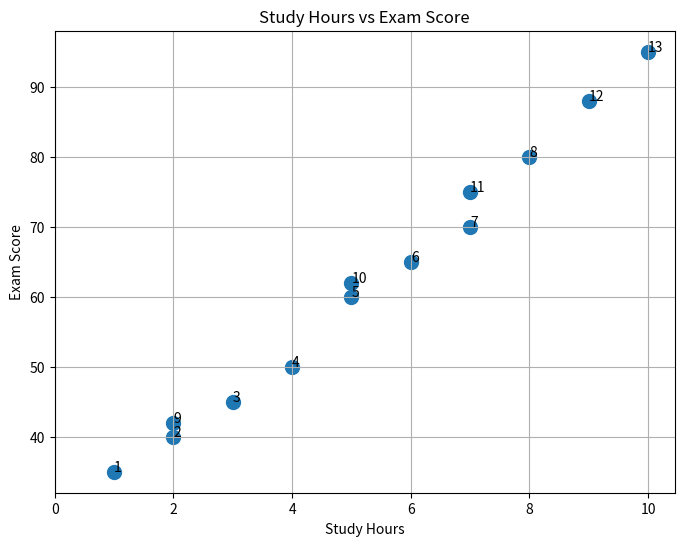

Source code (Python):
# write a program to visualize the dataset to gain insights by using matplotlib by plotting scatterplot

import pandas as pd
import matplotlib.pyplot as plt

df = pd.DataFrame({
    "Student_ID": range(1, 14),
    "Study_Hours": [1, 2, 3, 4, 5, 6, 7, 8, 2, 5, 7, 9, 10],
    "Exam_Score": [35, 40, 45, 50, 60, 65, 70, 80, 42, 62, 75, 88, 95]
})

print("Student Dataset:")
print(df)

plt.figure(figsize=(8, 6))
plt.scatter(df["Study_Hours"], df["Exam_Score"], s=100)

for x, y, sid in zip(df["Study_Hours"], df["Exam_Score"], df["Student_ID"]):
    plt.text(x, y, sid)

plt.title("Study Hours vs Exam Score")
plt.xlabel("Study Hours")
plt.ylabel("Exam Score")
plt.xticks(range(0, 12, 2))
plt.grid(True)
plt.show()
